Run: headless pygame with SDL's dummy video driver; simulated clock (each Clock.tick advances the game by its frame time, no real sleeping); random seed 0; keys injected as events and as key.get_pressed() state; no mouse input.
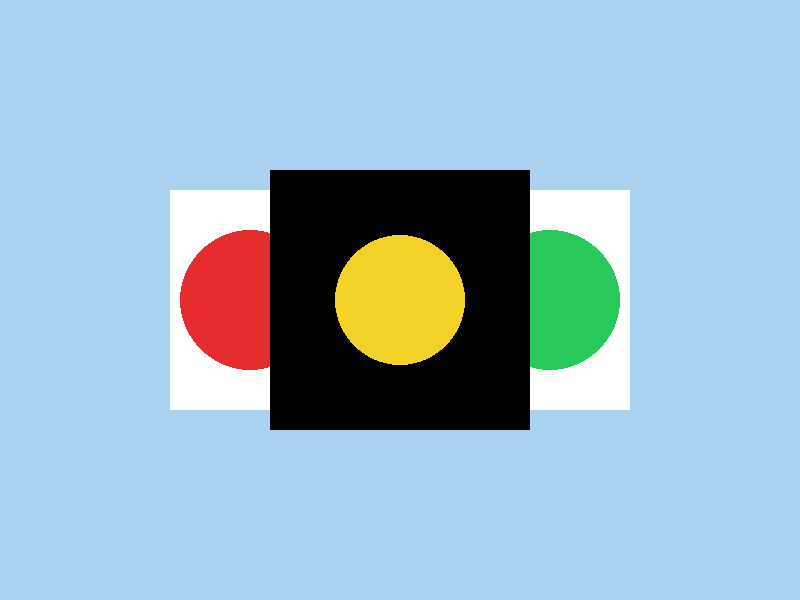
Frame 1 of 4 · flips 1–60 · no input
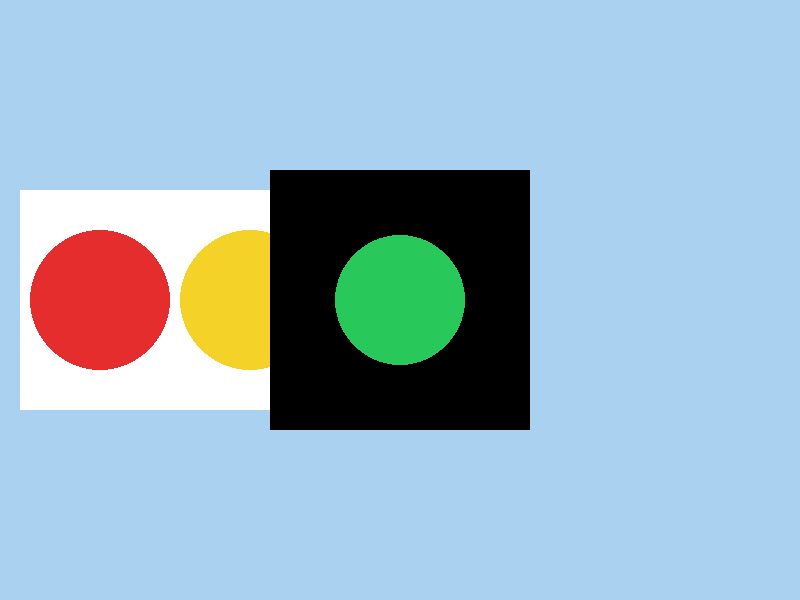
Frame 2 of 4 · flips 61–180 · tapped SPACE, RETURN · held RIGHT (→), D
Frame 3 of 4 · flips 181–300 · held DOWN (↓), S · screen unchanged from frame 2, image omitted
Frame 4 of 4 · flips 301–420 · held LEFT (←), A, UP (↑), W · screen same as frame 1, image omitted

The pygame program that drew these frames:

import pygame


def main():
    # --- What we are building ------------------------------------------------
    # A paper traffic light: a white slider strip with red, yellow, and green
    # circles. The strip is drawn by TrafficLightPanel.draw() at all times.
    # A smaller black screen with a round cutout sits in front of it; the
    # selected circle shows through the cutout, while the outer circles remain
    # partially visible around the screen. The window background is light blue
    # sky, so the white strip and the black screen read as separate layers.

    WIDTH, HEIGHT = 800, 600
    PANEL_W, PANEL_H = 260, 260
    CUTOUT_R = 65

    SKY = (170, 210, 240)

    pygame.init()
    screen = pygame.display.set_mode((WIDTH, HEIGHT))
    pygame.display.set_caption("PIP Cutout")
    clock = pygame.time.Clock()

    # --- Lowest layer: sky ---------------------------------------------------
    # The sky is painted every frame in the presentational block below.

    # --- Top layer: the black screen ----------------------------------------
    # SRCALPHA means every pixel carries its own alpha. The panel is filled
    # opaque black; drawing a circle with alpha 0 punches a transparent hole.
    # There is no separate glass layer in this version: the cutout itself is
    # the alpha mask.
    panel = pygame.Surface((PANEL_W, PANEL_H), pygame.SRCALPHA)
    panel.fill((0, 0, 0, 255))
    pygame.draw.circle(
        panel,
        (0, 0, 0, 0),
        (PANEL_W // 2, PANEL_H // 2),
        CUTOUT_R,
    )
    panel_rect = pygame.Rect(
        (WIDTH - PANEL_W) // 2,
        (HEIGHT - PANEL_H) // 2,
        PANEL_W,
        PANEL_H,
    )

    traffic_light = TrafficLightPanel(panel, panel_rect)

    running = True
    while running:
        # ITC — interactive transitionals
        for event in pygame.event.get():
            if event.type == pygame.QUIT:
                running = False
            elif event.type == pygame.KEYDOWN:
                if event.key == pygame.K_LEFT:
                    traffic_light.shift_left()
                elif event.key == pygame.K_RIGHT:
                    traffic_light.shift_right()

        # Presentationals — pure drawing; no state changes here.
        # Draw order: sky -> slider (inside TrafficLightPanel.draw) -> screen.
        screen.fill(SKY)
        traffic_light.draw(screen)
        pygame.display.flip()
        clock.tick(60)

    pygame.quit()


class TrafficLightPanel:
    """The black screen and the white slider drawn behind it."""

    SLIDE_W, SLIDE_H = 460, 220
    SPACING = 150
    LAMP_R = 70
    WHITE = (255, 255, 255)
    RED = (230, 45, 45)
    YELLOW = (245, 210, 40)
    GREEN = (40, 200, 90)

    def __init__(self, panel, rect):
        self.panel = panel
        self.rect = rect
        self.state = 2  # 1 = left lamp, 2 = middle, 3 = right

    def shift_left(self):
        # Numerical states keep the transition simple. Clamp at 1.
        self.state = max(self.state - 1, 1)

    def shift_right(self):
        # Clamp at 3.
        self.state = min(self.state + 1, 3)

    def draw(self, surface):
        # The selected strip construction now lives here: build the full
        # white strip with all three circles inside draw().
        slide = pygame.Surface((self.SLIDE_W, self.SLIDE_H))
        slide.fill(self.WHITE)
        for i, color in enumerate((self.RED, self.YELLOW, self.GREEN)):
            x = self.SLIDE_W // 2 + (i - 1) * self.SPACING
            pygame.draw.circle(slide, color, (x, self.SLIDE_H // 2), self.LAMP_R)

        # State 2 is centred. State 1 moves the strip right so the left lamp
        # is under the cutout; state 3 moves it left for the right lamp.
        offset = (2 - self.state) * self.SPACING
        slide_x = self.rect.centerx - self.SLIDE_W // 2 + offset
        slide_y = self.rect.centery - self.SLIDE_H // 2

        # The whole strip is blitted every frame. The black screen covers the
        # centre; the outer circles remain partially visible around it.
        surface.blit(slide, (slide_x, slide_y))
        surface.blit(self.panel, self.rect.topleft)


if __name__ == "__main__":
    main()
